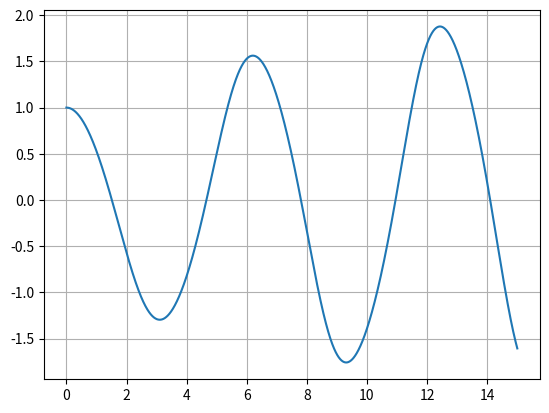

Write Python code to recreate this figure.
import numpy as np
import matplotlib.pyplot as plt

mu = 0.25
alpha,beta,gamma,delta = 1,0.1,1,0.05

#dx/dt = alpha*x - beta*x*y prey
#dx/dt = y
def f(x,y,t):
    #return alpha * x - beta * x * y
    return y

#dy/dt = -gamma*y + delta*x*y predator 
#dy/dt = mu(1-x^2)y-x
def g(x,y,t):
    #return -gamma * y + delta * x * y
    return mu*(1 - x**2.0)*y - x

def vanDerPol(t_ini,t_fin,x_ini,y_ini,dt):
    num_iter = int((t_fin - t_ini) / dt)
    k = dt/2
    t = t_ini
    
    valores_x = []
    valores_y = []
    valores_t = []
    
    valores_x.append(x_ini)
    valores_y.append(y_ini)
    valores_t.append(t_ini)
    
    for i in range(num_iter):
        x_1 = valores_x[i]
        y_1 = valores_y[i]

        x_2 = valores_x[i] + k * f(x_1,y_1,valores_t[i])
        y_2 = valores_y[i] + k * g(x_1,y_1,valores_t[i])

        x_3 = valores_x[i] + k * f(x_2,y_2,valores_t[i] + k)
        y_3 = valores_y[i] + k * g(x_2,y_2,valores_t[i] + k)

        x_4 = valores_x[i] + dt * f(x_3,y_3,valores_t[i] + k)
        y_4 = valores_y[i] + dt * g(x_3,y_3,valores_t[i] + k)

        x = valores_x[i] + (dt / 6) * (f(x_1,y_1,valores_t[i]) + 2 * f(x_2,y_2,valores_t[i] + k) + 2 * f(x_3,y_3,valores_t[i] + k) + f(x_4,y_4,valores_t[i] + dt))
        y = valores_y[i] + (dt / 6) * (g(x_1,y_1,valores_t[i]) + 2 * g(x_2,y_2,valores_t[i] + k) + 2 * g(x_3,y_3,valores_t[i] + k) + g(x_4,y_4,valores_t[i] + dt))

        valores_x.append(x)
        valores_y.append(y)

        t += dt
        valores_t.append(t)
    
    valores_t = np.array(valores_t)
    valores_y = np.array(valores_y)
    valores_x = np.array(valores_x)
    
    return valores_x,valores_y,valores_t

dt = 0.001
t_ini = 0.0
t_fin = 15.0
x_ini = 1.0
y_ini = 0.0 

vec_x , vec_y , vec_t = vanDerPol(t_ini,t_fin,x_ini,y_ini,dt)

plt.plot(vec_t , vec_x)
#plt.plot(vec_t , vec_y,label = "Predator")
plt.grid()
plt.show()